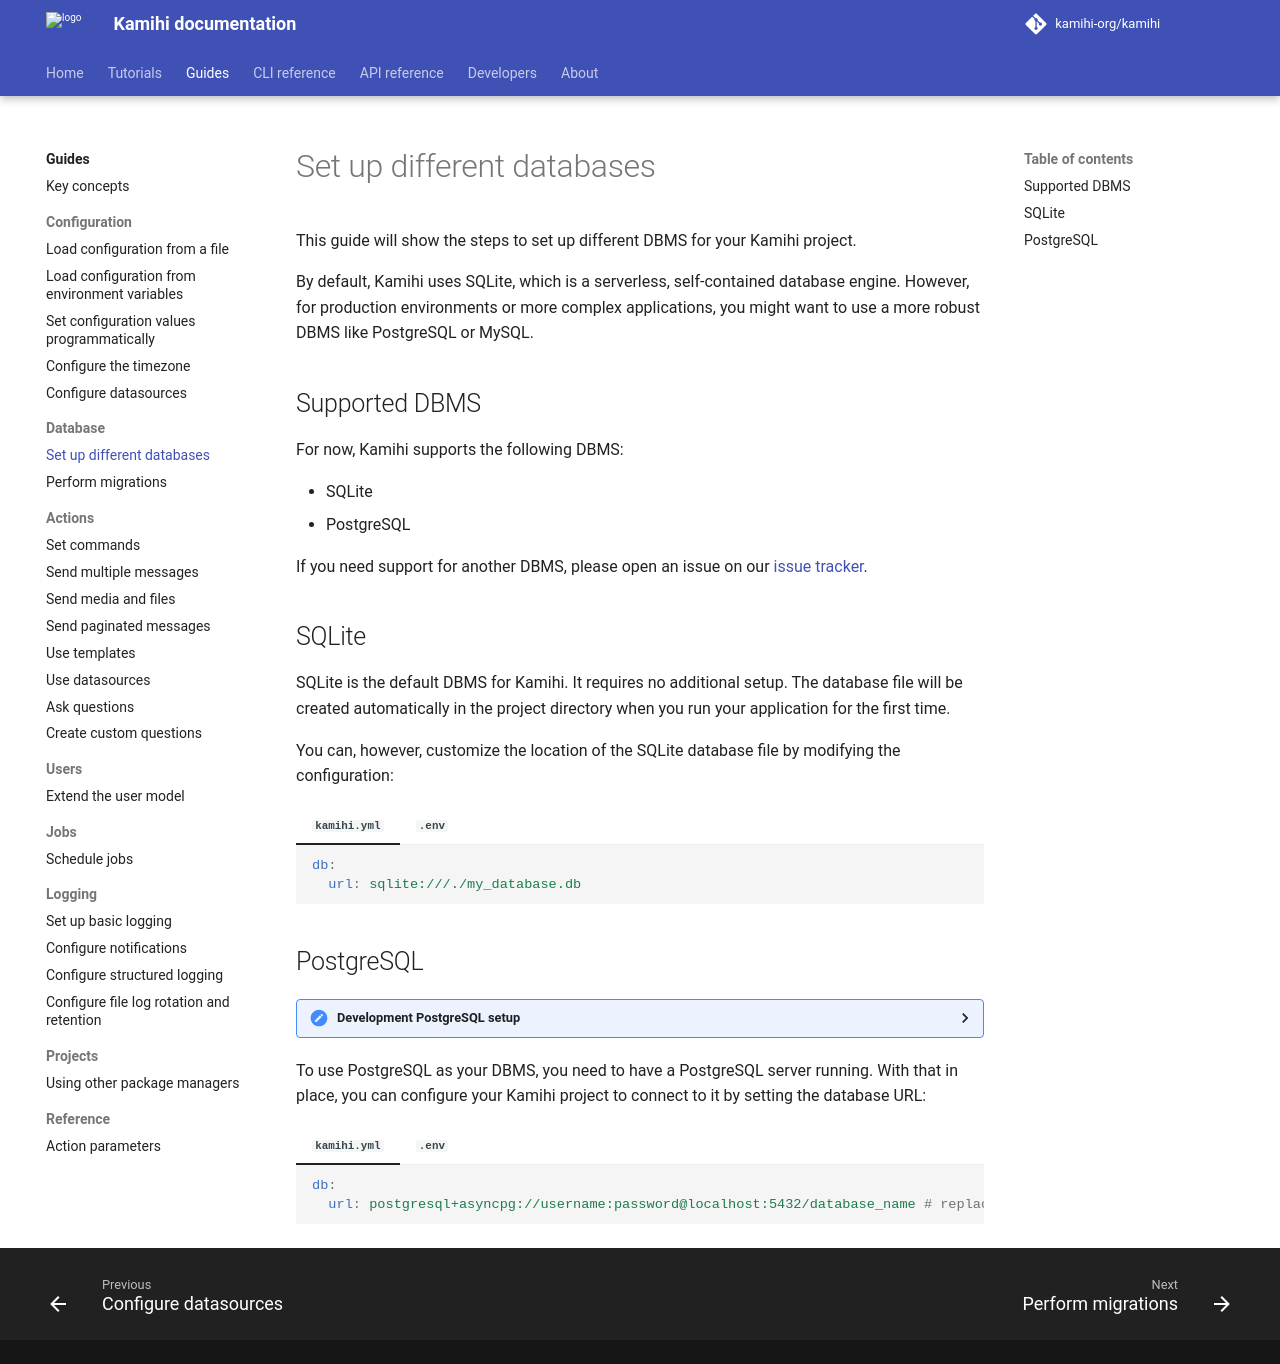

repository: kamihi-org/kamihi · page: 5.5.1/guides/db/setup/index.html · generator: mkdocs

This guide will show the steps to set up different DBMS for your Kamihi project. 

By default, Kamihi uses SQLite, which is a serverless, self-contained database engine. However, for production environments or more complex applications, you might want to use a more robust DBMS like PostgreSQL or MySQL.

## Supported DBMS

For now, Kamihi supports the following DBMS:

- SQLite
- PostgreSQL

If you need support for another DBMS, please open an issue on our [issue tracker](https://github.com/kamihi-org/kamihi/issues).

## SQLite

SQLite is the default DBMS for Kamihi. It requires no additional setup. The database file will be created automatically in the project directory when you run your application for the first time.

You can, however, customize the location of the SQLite database file by modifying the configuration:

=== "`kamihi.yml`"
    ```yaml
    db:
      url: sqlite:///./my_database.db
    ```

=== "`.env`"
    ```bash
    KAMIHI_DB__URL=sqlite:///./my_database.db
    ```

## PostgreSQL

??? "Development PostgreSQL setup"

    The base project includes a `docker-compose.dev.yml` file that can be used to set up a PostgreSQL server for development purposes. To use it:

    1. Make sure you have Docker and Docker Compose installed on your machine.
    2. In the `docker-compose.dev.yml` file, you can find the PostgreSQL service configuration. You can modify the environment variables to set your desired username, password, and database name.
    3. Start the PostgreSQL server by running the following command in root of your project:
        <!-- termynal -->
        ```bash
        > docker-compose -f docker-compose.dev.yml up -d postgres
        [+] Running 3/3
        ✔ Network kamihi-example_default  Created                                                                                                                                                                                                                     0.1s
        ✔ Volume kamihi-example_pgdata    Created                                                                                                                                                                                                                     0.0s
        ✔ Container postgresql            Started  
        ```

To use PostgreSQL as your DBMS, you need to have a PostgreSQL server running. With that in place, you can configure your Kamihi project to connect to it by setting the database URL:

=== "`kamihi.yml`"
    ```yaml
    db:
      url: postgresql+asyncpg://username:password@localhost:5432/database_name # replace with your actual credentials
    ```
=== "`.env`"
    ```bash
    KAMIHI_DB__URL=postgresql+asyncpg://username:password@localhost:5432/database_name # replace with your actual credentials
    ```
